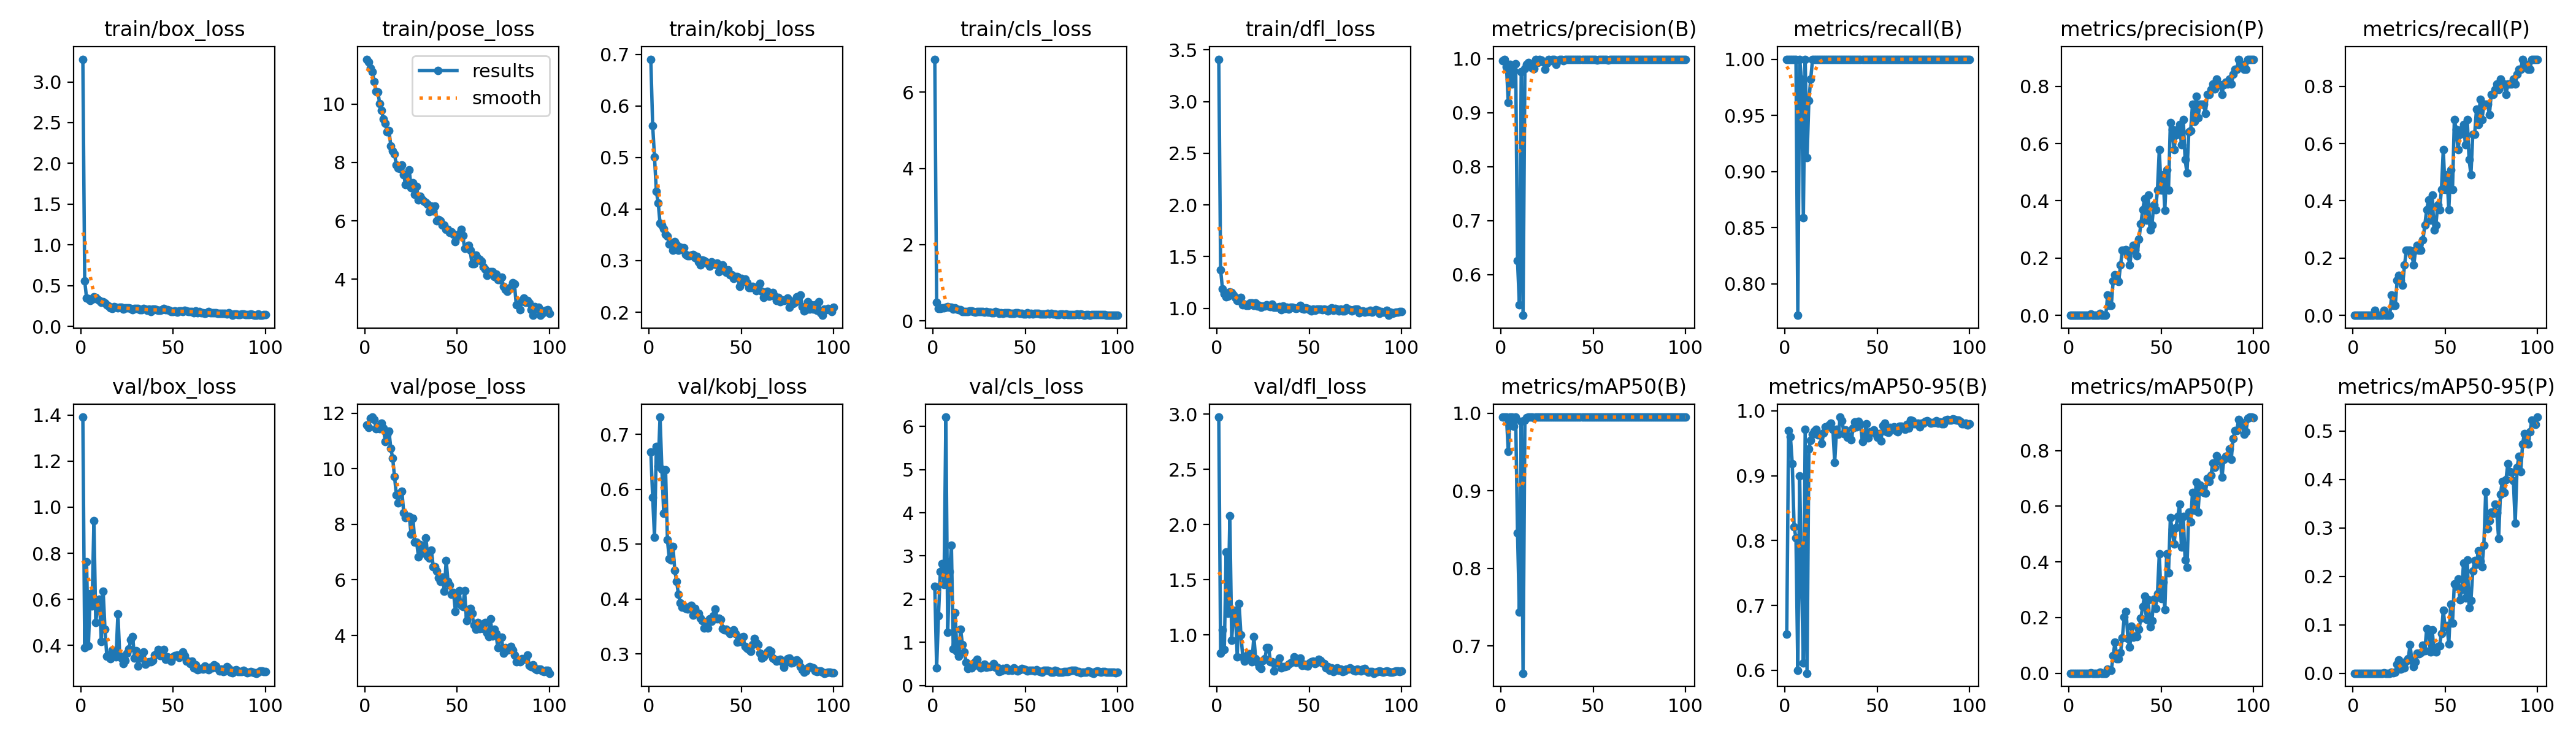

Values plotted in this chart, from the file beside it:
epoch, train/box_loss, train/pose_loss, train/kobj_loss, train/cls_loss, train/dfl_loss, metrics/precision(B), metrics/recall(B), metrics/mAP50(B), metrics/mAP50-95(B), metrics/precision(P), metrics/recall(P), metrics/mAP50(P), metrics/mAP50-95(P), val/box_loss, val/pose_loss, val/kobj_loss, val/cls_loss, val/dfl_loss, lr/pg0, lr/pg1, lr/pg2
1, 3.279, 11.54, 0.6906, 6.866, 3.409, 0.9963, 1, 0.995, 0.6556, 0, 0, 0, 0, 1.391, 11.57, 0.6684, 2.296, 2.972, 0.00024, 0.00024, 0.00024
2, 0.56, 11.45, 0.562, 0.485, 1.37, 0.9989, 1, 0.995, 0.9698, 0, 0, 0, 0, 0.3906, 11.49, 0.5856, 0.4118, 0.8326, 0.0004951, 0.0004951, 0.0004951
3, 0.3483, 11.23, 0.5012, 0.3273, 1.188, 0.985, 1, 0.995, 0.96, 0, 0, 0, 0, 0.7642, 11.82, 0.5131, 1.615, 1.047, 0.0007449, 0.0007449, 0.0007449
4, 0.3392, 11.1, 0.4343, 0.3196, 1.143, 0.9194, 1, 0.9509, 0.9183, 0, 0, 0, 0, 0.3979, 11.86, 0.6783, 2.644, 0.8699, 0.0009897, 0.0009897, 0.0009897
5, 0.3142, 10.76, 0.4119, 0.3415, 1.111, 0.9893, 1, 0.995, 0.8207, 0, 0, 0, 0, 0.6247, 11.77, 0.6422, 2.816, 1.751, 0.001229, 0.001229, 0.001229
6, 0.3284, 10.43, 0.3726, 0.3381, 1.118, 0.9535, 1, 0.995, 0.8042, 0, 0, 0, 0, 0.57, 11.45, 0.7316, 2.339, 1.196, 0.001464, 0.001464, 0.001464
7, 0.3655, 10.4, 0.3691, 0.3573, 1.161, 0.9778, 0.7719, 0.9833, 0.6002, 0, 0, 0, 0, 0.9416, 11.5, 0.6363, 6.219, 2.078, 0.001693, 0.001693, 0.001693
8, 0.3554, 10.01, 0.3616, 0.3678, 1.151, 0.9908, 1, 0.995, 0.8999, 0, 0, 0, 0, 0.4985, 11.44, 0.5562, 1.227, 0.9535, 0.001861, 0.001861, 0.001861
9, 0.329, 9.776, 0.3511, 0.3579, 1.127, 0.6259, 0.9825, 0.8459, 0.7398, 0, 0, 0, 0, 0.5735, 11.64, 0.6359, 2.632, 1.212, 0.001861, 0.001861, 0.001861
10, 0.313, 9.482, 0.3475, 0.3596, 1.105, 0.5442, 0.8588, 0.7436, 0.611, 0, 0, 0, 0, 0.6012, 11.47, 0.5082, 3.246, 1.223, 0.001842, 0.001842, 0.001842
11, 0.294, 9.331, 0.3321, 0.3171, 1.073, 0.9759, 1, 0.9897, 0.9716, 0, 0, 0, 0, 0.4172, 10.97, 0.4733, 0.8396, 0.8022, 0.001822, 0.001822, 0.001822
12, 0.3048, 9.048, 0.3344, 0.3412, 1.081, 0.5245, 0.9123, 0.6649, 0.5956, 0.00412, 0.01754, 0.0007, 7e-05, 0.6356, 11.22, 0.4714, 1.682, 1.282, 0.001802, 0.001802, 0.001802
13, 0.2866, 9.091, 0.3203, 0.3157, 1.102, 0.9821, 0.9631, 0.9911, 0.9413, 0, 0, 0, 0, 0.4704, 11.35, 0.4961, 0.7935, 1.001, 0.001782, 0.001782, 0.001782
14, 0.2655, 8.569, 0.3363, 0.2855, 1.033, 0.9896, 0.9825, 0.994, 0.9548, 0, 0, 0, 0, 0.3516, 10.74, 0.4522, 0.674, 0.8006, 0.001762, 0.001762, 0.001762
15, 0.2463, 8.393, 0.3303, 0.2924, 1.038, 0.9934, 1, 0.995, 0.9641, 0, 0, 0, 0, 0.3593, 10.39, 0.4315, 1.298, 0.7606, 0.001743, 0.001743, 0.001743
16, 0.2228, 8.288, 0.3204, 0.2512, 1.03, 0.9894, 1, 0.995, 0.9683, 0, 0, 0, 0, 0.3422, 9.722, 0.4082, 0.9455, 0.7912, 0.001723, 0.001723, 0.001723
17, 0.2187, 7.909, 0.3263, 0.2524, 1.028, 0.9823, 1, 0.995, 0.9716, 0.00741, 0.01754, 0.00385, 0.00077, 0.3807, 9.065, 0.3931, 0.7732, 0.8274, 0.001703, 0.001703, 0.001703
18, 0.2399, 7.805, 0.3218, 0.2413, 1.054, 0.9821, 1, 0.9941, 0.963, 0, 0, 0, 0, 0.3704, 8.768, 0.3845, 0.5314, 0.8262, 0.001683, 0.001683, 0.001683
19, 0.237, 7.788, 0.3254, 0.2426, 1.05, 0.9988, 1, 0.995, 0.9643, 0, 0, 0, 0, 0.3493, 9.134, 0.386, 0.3876, 0.7548, 0.001663, 0.001663, 0.001663
20, 0.225, 7.915, 0.3123, 0.2643, 1.028, 0.9933, 1, 0.995, 0.9497, 0, 0, 0, 0, 0.5365, 9.197, 0.3832, 0.4664, 0.9844, 0.001644, 0.001644, 0.001644
21, 0.2322, 7.573, 0.3096, 0.2545, 1.054, 0.9989, 1, 0.995, 0.9656, 0.07011, 0.07018, 0.01438, 0.00263, 0.3565, 8.416, 0.382, 0.4126, 0.785, 0.001624, 0.001624, 0.001624
22, 0.2328, 7.24, 0.3096, 0.2424, 1.02, 0.9979, 1, 0.995, 0.9749, 0.03504, 0.03509, 0.00935, 0.00121, 0.3437, 8.238, 0.3864, 0.5037, 0.75, 0.001604, 0.001604, 0.001604
23, 0.2139, 7.392, 0.311, 0.2337, 1.027, 0.9948, 1, 0.995, 0.9753, 0.03492, 0.03509, 0.01016, 0.00172, 0.3199, 8.292, 0.3886, 0.5454, 0.7144, 0.001584, 0.001584, 0.001584
24, 0.2256, 7.738, 0.3119, 0.2474, 1.01, 0.9809, 1, 0.9948, 0.9776, 0.1212, 0.1228, 0.06242, 0.01843, 0.3345, 8.274, 0.371, 0.6016, 0.6941, 0.001564, 0.001564, 0.001564
25, 0.2265, 7.144, 0.3059, 0.2481, 1.024, 0.9925, 1, 0.995, 0.9807, 0.1413, 0.1404, 0.1123, 0.02754, 0.3659, 7.644, 0.3824, 0.4467, 0.7659, 0.001545, 0.001545, 0.001545
26, 0.228, 7.299, 0.3079, 0.2374, 1.02, 0.9983, 1, 0.995, 0.9717, 0.1282, 0.1228, 0.05182, 0.00893, 0.3861, 8.225, 0.3739, 0.4052, 0.7846, 0.001525, 0.001525, 0.001525
27, 0.2196, 6.906, 0.2979, 0.242, 1.033, 0.9968, 1, 0.995, 0.9206, 0.1191, 0.1053, 0.05287, 0.01404, 0.4258, 7.355, 0.3742, 0.4319, 0.8849, 0.001505, 0.001505, 0.001505
28, 0.2015, 7.17, 0.2918, 0.2359, 1.019, 0.9991, 1, 0.995, 0.9714, 0.1754, 0.1754, 0.0749, 0.01056, 0.4391, 7.354, 0.365, 0.4894, 0.8868, 0.001485, 0.001485, 0.001485
29, 0.2194, 6.723, 0.3011, 0.2393, 1.017, 0.999, 1, 0.995, 0.9637, 0.2279, 0.2281, 0.1282, 0.02458, 0.3458, 6.817, 0.3602, 0.4218, 0.7558, 0.001465, 0.001465, 0.001465
30, 0.2192, 6.851, 0.2997, 0.2247, 1.039, 0.9898, 1, 0.995, 0.9903, 0.228, 0.2281, 0.2021, 0.03004, 0.377, 7.265, 0.3471, 0.4355, 0.7573, 0.001446, 0.001446, 0.001446
31, 0.2195, 6.743, 0.2978, 0.2267, 1.012, 0.9961, 1, 0.995, 0.9847, 0.2298, 0.2281, 0.2225, 0.05855, 0.3102, 6.962, 0.3526, 0.433, 0.6733, 0.001426, 0.001426, 0.001426
32, 0.2031, 6.673, 0.2935, 0.2167, 1.009, 0.999, 1, 0.995, 0.965, 0.2105, 0.2105, 0.1239, 0.02562, 0.3488, 7.08, 0.3469, 0.4446, 0.7473, 0.001406, 0.001406, 0.001406
33, 0.2044, 6.642, 0.2891, 0.2143, 1.012, 0.999, 1, 0.995, 0.9709, 0.1765, 0.1754, 0.09297, 0.01389, 0.3458, 7.51, 0.3633, 0.5043, 0.754, 0.001386, 0.001386, 0.001386
34, 0.2197, 6.563, 0.2977, 0.2375, 1.018, 0.997, 1, 0.995, 0.959, 0.2277, 0.2281, 0.1681, 0.02416, 0.3708, 6.855, 0.3598, 0.415, 0.791, 0.001366, 0.001366, 0.001366
35, 0.2086, 6.309, 0.2942, 0.2245, 0.9888, 0.999, 1, 0.995, 0.9614, 0.2454, 0.2456, 0.1298, 0.04114, 0.3173, 6.787, 0.3696, 0.4202, 0.7023, 0.001347, 0.001347, 0.001347
36, 0.1985, 6.502, 0.2928, 0.2046, 1.023, 0.999, 1, 0.995, 0.9555, 0.2279, 0.2281, 0.1348, 0.04007, 0.3267, 7.069, 0.3822, 0.3141, 0.71, 0.001327, 0.001327, 0.001327
37, 0.2137, 6.331, 0.2949, 0.2197, 1, 0.999, 1, 0.995, 0.9735, 0.209, 0.2281, 0.132, 0.043, 0.3287, 6.463, 0.3634, 0.3383, 0.7136, 0.001307, 0.001307, 0.001307
38, 0.184, 6.502, 0.2786, 0.2028, 1.007, 0.9992, 1, 0.995, 0.983, 0.2667, 0.2632, 0.1576, 0.0574, 0.3299, 6.474, 0.3647, 0.3906, 0.7168, 0.001287, 0.001287, 0.001287
39, 0.2077, 5.998, 0.2836, 0.2135, 0.9936, 0.9991, 1, 0.995, 0.9749, 0.3187, 0.3158, 0.1966, 0.04661, 0.3354, 6.325, 0.3628, 0.3648, 0.7318, 0.001267, 0.001267, 0.001267
40, 0.2088, 6.047, 0.2915, 0.2171, 1.009, 0.999, 1, 0.995, 0.9834, 0.3682, 0.3684, 0.24, 0.09165, 0.3573, 6.076, 0.3459, 0.3992, 0.7439, 0.001248, 0.001248, 0.001248
41, 0.2044, 5.995, 0.2824, 0.2111, 1.012, 0.9991, 1, 0.995, 0.9788, 0.4069, 0.4035, 0.2776, 0.08755, 0.3642, 5.949, 0.3438, 0.352, 0.7571, 0.001228, 0.001228, 0.001228
42, 0.1937, 5.857, 0.2772, 0.2036, 1.006, 0.9989, 1, 0.995, 0.9528, 0.333, 0.3333, 0.1937, 0.04358, 0.3834, 6.103, 0.3451, 0.3679, 0.7989, 0.001208, 0.001208, 0.001208
43, 0.198, 5.865, 0.2817, 0.2044, 0.999, 0.999, 1, 0.995, 0.9579, 0.4206, 0.421, 0.2633, 0.08994, 0.3552, 5.589, 0.3411, 0.3484, 0.7487, 0.001188, 0.001188, 0.001188
44, 0.2025, 5.699, 0.2723, 0.1943, 1.007, 0.9991, 1, 0.995, 0.9804, 0.298, 0.2983, 0.1672, 0.04503, 0.3584, 6.702, 0.3365, 0.4084, 0.7583, 0.001168, 0.001168, 0.001168
45, 0.2154, 5.703, 0.2723, 0.2059, 1.026, 0.9991, 1, 0.995, 0.9581, 0.3155, 0.3158, 0.1889, 0.0442, 0.382, 5.937, 0.3412, 0.3634, 0.7879, 0.001149, 0.001149, 0.001149
46, 0.2044, 5.593, 0.2655, 0.2124, 0.9986, 0.999, 1, 0.995, 0.9677, 0.3856, 0.386, 0.2654, 0.05489, 0.3397, 5.814, 0.3439, 0.3321, 0.7214, 0.001129, 0.001129, 0.001129
47, 0.2041, 5.618, 0.2692, 0.2036, 0.9907, 0.9991, 1, 0.995, 0.9678, 0.3681, 0.3684, 0.2321, 0.05656, 0.3501, 5.489, 0.3368, 0.3615, 0.7319, 0.001109, 0.001109, 0.001109
48, 0.1951, 5.53, 0.2692, 0.1943, 1.003, 0.999, 1, 0.995, 0.9708, 0.4382, 0.4386, 0.2852, 0.08238, 0.3412, 5.539, 0.3218, 0.3891, 0.7222, 0.001089, 0.001089, 0.001089
49, 0.1834, 5.29, 0.2502, 0.1887, 0.9977, 0.999, 1, 0.995, 0.9646, 0.5784, 0.5789, 0.4293, 0.1299, 0.3314, 4.87, 0.323, 0.3766, 0.7181, 0.001069, 0.001069, 0.001069
50, 0.1792, 5.45, 0.2651, 0.1858, 0.9868, 0.9989, 1, 0.995, 0.9596, 0.4381, 0.4386, 0.2686, 0.09549, 0.3509, 5.281, 0.33, 0.3643, 0.7465, 0.00105, 0.00105, 0.00105
51, 0.1857, 5.556, 0.2609, 0.205, 0.9771, 0.9989, 1, 0.995, 0.9645, 0.4907, 0.4912, 0.3276, 0.09835, 0.3567, 5.603, 0.3316, 0.3299, 0.7585, 0.00103, 0.00103, 0.00103
52, 0.1738, 5.712, 0.2641, 0.1857, 0.9893, 0.9979, 1, 0.995, 0.9537, 0.3677, 0.3684, 0.2278, 0.06012, 0.3589, 5.085, 0.3134, 0.3471, 0.7633, 0.00101, 0.00101, 0.00101
53, 0.1849, 5.505, 0.2571, 0.1904, 0.9779, 0.9986, 1, 0.995, 0.9773, 0.5083, 0.5088, 0.4281, 0.142, 0.3483, 5.046, 0.3103, 0.347, 0.7388, 0.0009902, 0.0009902, 0.0009902
54, 0.1852, 5.051, 0.2473, 0.1874, 0.9911, 0.9991, 1, 0.995, 0.9814, 0.4384, 0.4386, 0.361, 0.1037, 0.3568, 5.603, 0.3075, 0.3462, 0.7483, 0.0009704, 0.0009704, 0.0009704
55, 0.183, 5.098, 0.2472, 0.1895, 0.9936, 0.999, 1, 0.995, 0.9677, 0.6721, 0.6833, 0.5581, 0.1848, 0.3727, 4.537, 0.3046, 0.3415, 0.7794, 0.0009506, 0.0009506, 0.0009506
56, 0.1929, 5.172, 0.2503, 0.2004, 0.9903, 0.999, 1, 0.995, 0.9665, 0.6485, 0.6491, 0.5163, 0.1787, 0.356, 4.707, 0.3164, 0.3602, 0.7692, 0.0009308, 0.0009308, 0.0009308
57, 0.1869, 4.984, 0.2479, 0.1988, 0.9846, 0.9985, 1, 0.995, 0.9742, 0.5784, 0.5789, 0.4653, 0.1941, 0.3328, 4.966, 0.3282, 0.333, 0.7466, 0.000911, 0.000911, 0.000911
58, 0.1833, 4.534, 0.2414, 0.1885, 0.9939, 0.998, 1, 0.995, 0.9725, 0.6303, 0.6316, 0.523, 0.1514, 0.3323, 4.796, 0.3203, 0.3242, 0.7384, 0.0008912, 0.0008912, 0.0008912
59, 0.1804, 4.541, 0.25, 0.1797, 0.9857, 0.9991, 1, 0.995, 0.9755, 0.6501, 0.6491, 0.563, 0.1727, 0.3218, 4.367, 0.3166, 0.3054, 0.7015, 0.0008714, 0.0008714, 0.0008714
60, 0.1842, 4.829, 0.2554, 0.188, 0.9731, 0.999, 1, 0.995, 0.9693, 0.6666, 0.6667, 0.6073, 0.2274, 0.3311, 4.229, 0.3011, 0.3436, 0.7123, 0.0008516, 0.0008516, 0.0008516
... 40 more rows
